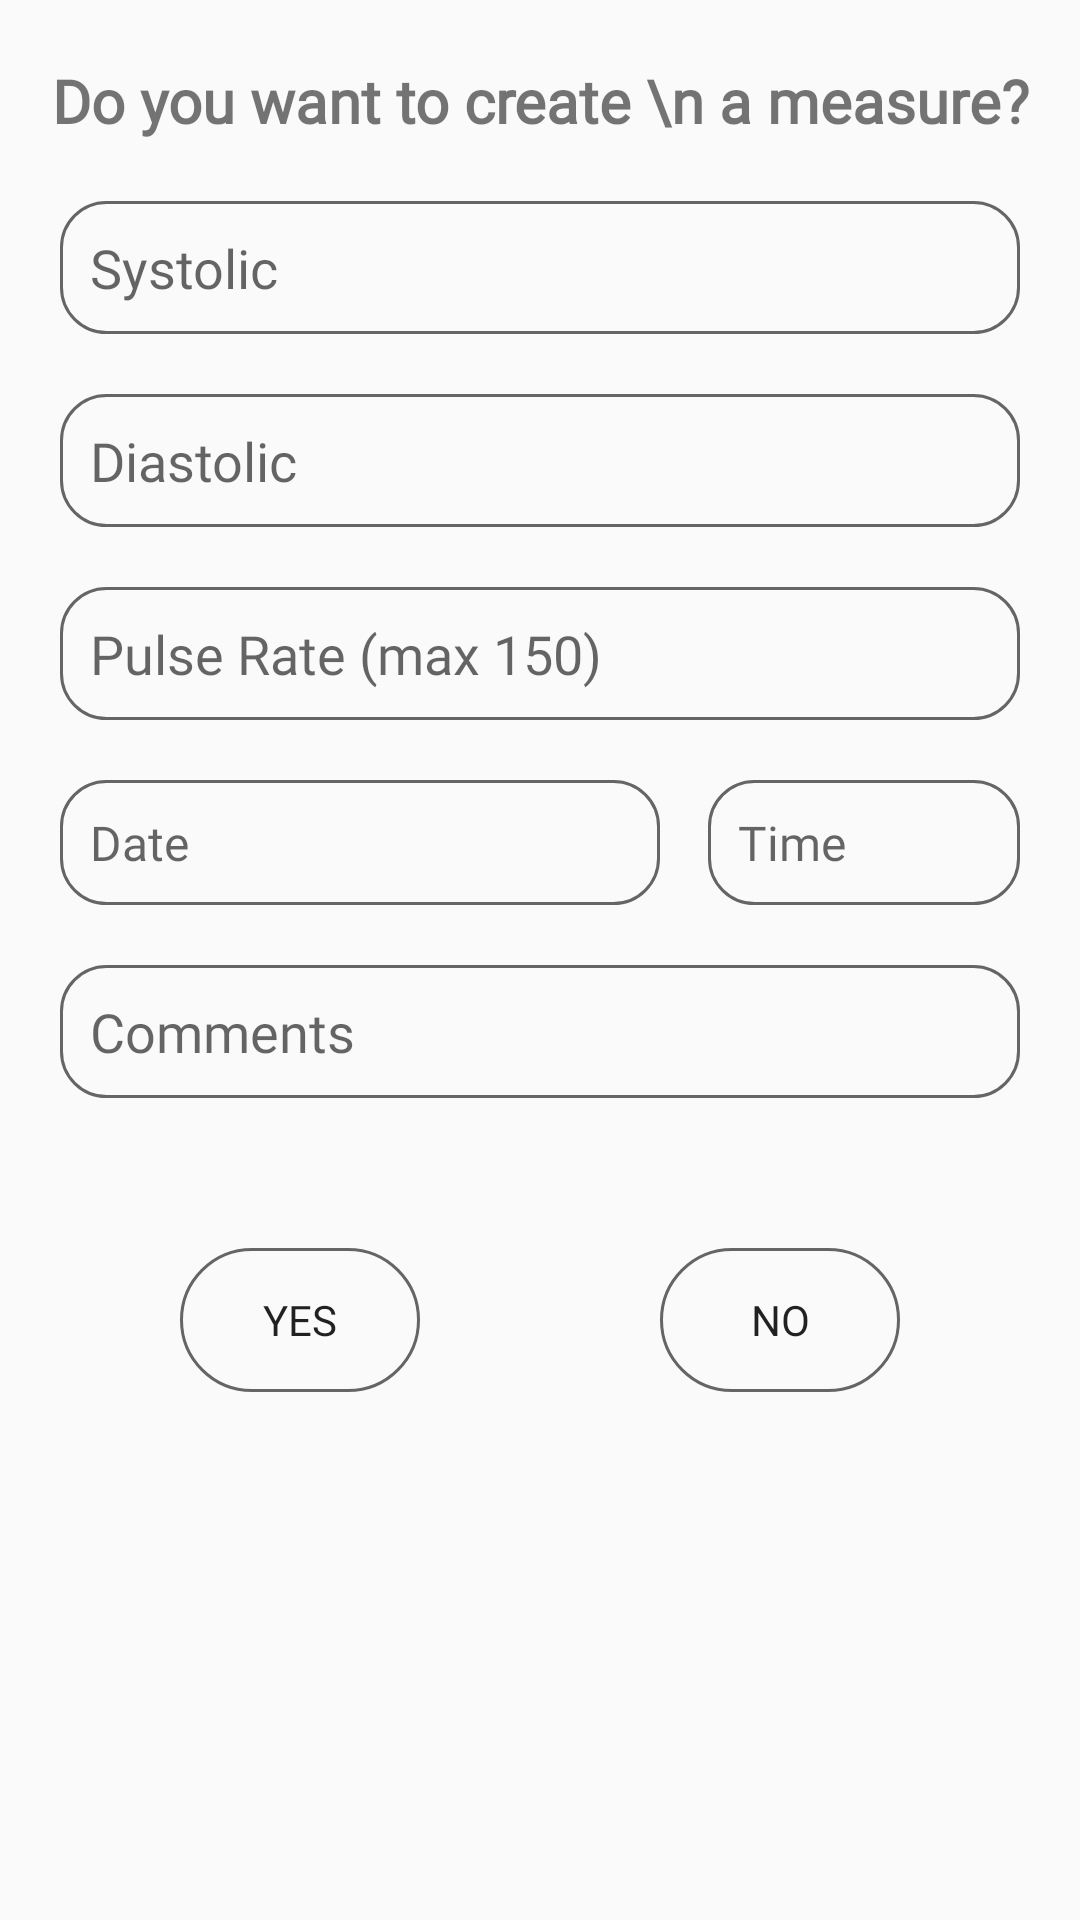

Here is an Android app screen rendered from its layout file. Give the layout XML and the strings, colors and styles it references.
<!-- AndroidManifest.xml: application theme Theme.CardiacRecorder -->
<!-- res/layout/popup_dialog.xml -->
<?xml version="1.0" encoding="utf-8"?>
<ScrollView xmlns:android="http://schemas.android.com/apk/res/android"
    android:layout_width="match_parent"
    android:layout_height="match_parent"
    android:orientation="vertical"
    android:gravity="center"
    android:id="@+id/popUpDialog"
    android:layout_margin="20dp"
    >


         <LinearLayout
             android:layout_width="match_parent"
             android:layout_height="wrap_content"
             android:orientation="vertical"
             >
             <TextView
                 android:layout_width="match_parent"
                 android:layout_height="wrap_content"
                 android:fontFamily="@font/comfortaa"
                 android:text="Do you want to create \n a measure?"
                 android:textAlignment="center"
                 android:textStyle="bold"
                 android:textSize="20sp"
                 android:layout_marginTop="20dp"
                 />

             <EditText
                 android:id="@+id/systolic"
                 android:layout_width="match_parent"
                 android:layout_height="wrap_content"
                 android:layout_marginLeft="20dp"
                 android:layout_marginTop="20dp"
                 android:inputType="number"
                 android:layout_marginRight="20dp"
                 android:background="@drawable/edit_text_bg"
                 android:fontFamily="@font/comfortaa"
                 android:hint="Systolic"
                 android:padding="10dp" />

             <EditText
                 android:id="@+id/diastolic"
                 android:layout_width="match_parent"
                 android:layout_height="wrap_content"
                 android:layout_marginLeft="20dp"
                 android:layout_marginTop="20dp"
                 android:inputType="number"
                 android:layout_marginRight="20dp"
                 android:background="@drawable/edit_text_bg"
                 android:fontFamily="@font/comfortaa"
                 android:hint="Diastolic"
                 android:padding="10dp" />
             <EditText
                 android:id="@+id/pulse_rate"
                 android:layout_width="match_parent"
                 android:layout_height="wrap_content"
                 android:layout_marginLeft="20dp"
                 android:layout_marginTop="20dp"
                 android:inputType="number"
                 android:layout_marginRight="20dp"
                 android:background="@drawable/edit_text_bg"
                 android:fontFamily="@font/comfortaa"
                 android:hint="Pulse Rate (max 150)"
                 android:padding="10dp" />

             <LinearLayout
                 android:layout_width="match_parent"
                 android:layout_height="wrap_content"
                 android:weightSum="2"
                 android:layout_marginTop="20dp"
                 android:layout_gravity="center"
                 android:layout_marginLeft="20dp"
                 android:layout_marginRight="20dp"
                 >

                 <EditText
                     android:id="@+id/date"
                     android:layout_width="match_parent"
                     android:layout_height="wrap_content"
                     android:layout_marginRight="8dp"
                     android:layout_weight="0.7"
                     android:textSize="16sp"
                     android:background="@drawable/edit_text_bg"
                     android:fontFamily="@font/comfortaa"
                     android:hint="Date"
                     android:padding="10dp"
                     />

                 <EditText
                     android:id="@+id/time"
                     android:layout_width="match_parent"
                     android:layout_height="wrap_content"
                     android:layout_marginLeft="8dp"
                     android:layout_weight="1.3"
                     android:textSize="16sp"
                     android:background="@drawable/edit_text_bg"
                     android:fontFamily="@font/comfortaa"
                     android:hint="Time"
                     android:padding="10dp" />

             </LinearLayout>

             <EditText
                 android:id="@+id/comments"
                 android:layout_width="match_parent"
                 android:layout_height="wrap_content"
                 android:layout_marginLeft="20dp"
                 android:layout_marginTop="20dp"
                 android:layout_marginRight="20dp"
                 android:background="@drawable/edit_text_bg"
                 android:fontFamily="@font/comfortaa"
                 android:hint="Comments"
                 android:padding="10dp" />

             <LinearLayout
                 android:layout_width="match_parent"
                 android:layout_height="wrap_content"
                 android:weightSum="2"
                 android:layout_marginTop="50dp"
                 android:layout_gravity="center"
                 android:layout_marginLeft="20dp"
                 android:layout_marginRight="20dp"
                 android:layout_marginBottom="40dp"
                 >

                 <Button
                     android:id="@+id/yes_btn"
                     android:layout_width="150dp"
                     android:layout_height="wrap_content"
                     android:layout_marginLeft="40dp"
                     android:layout_marginRight="40dp"
                     android:layout_weight="1"
                     android:background="@drawable/btn_bg"
                     android:fontFamily="@font/comfortaa"
                     android:text="Yes"

                     />

                 <Button
                     android:id="@+id/no_btn"
                     android:layout_width="150dp"
                     android:layout_height="wrap_content"
                     android:layout_marginLeft="40dp"
                     android:layout_marginRight="40dp"
                     android:layout_weight="1"
                     android:background="@drawable/btn_bg"
                     android:fontFamily="@font/comfortaa"
                     android:text="No"
                   />

             </LinearLayout>

         </LinearLayout>




</ScrollView>
<!-- resources referenced by this layout -->
<resources>
  <!-- drawable btn_bg (drawable) -->
  <?xml version="1.0" encoding="utf-8"?>
  <shape xmlns:android="http://schemas.android.com/apk/res/android">
  
      <corners android:radius="55dp"/>
      <stroke android:color="#666565" android:width="1dp"/>
  
  </shape>
  <!-- drawable edit_text_bg (drawable) -->
  <?xml version="1.0" encoding="utf-8"?>
  <shape  xmlns:android="http://schemas.android.com/apk/res/android">
  
         <corners android:radius="15dp"/>
         <stroke android:color="#666565" android:width="1dp"/>
  
  </shape>
  <style name="Theme.CardiacRecorder" parent="Theme.AppCompat.DayNight.NoActionBar">
          
          <item name="colorPrimary">@color/purple_500</item>
          <item name="colorPrimaryVariant">@color/purple_700</item>
          <item name="colorOnPrimary">@color/white</item>
          
          <item name="colorSecondary">@color/teal_200</item>
          <item name="colorSecondaryVariant">@color/teal_700</item>
          <item name="colorOnSecondary">@color/black</item>
          
          <item name="android:statusBarColor" tools:targetApi="l">?attr/colorPrimaryVariant</item>
          
      </style>
  <color name="purple_500">#FF6200EE</color>
  <color name="purple_700">#FF3700B3</color>
  <color name="white">#FFFFFFFF</color>
  <color name="teal_200">#FF03DAC5</color>
  <color name="teal_700">#FF018786</color>
  <color name="black">#FF000000</color>
</resources>
